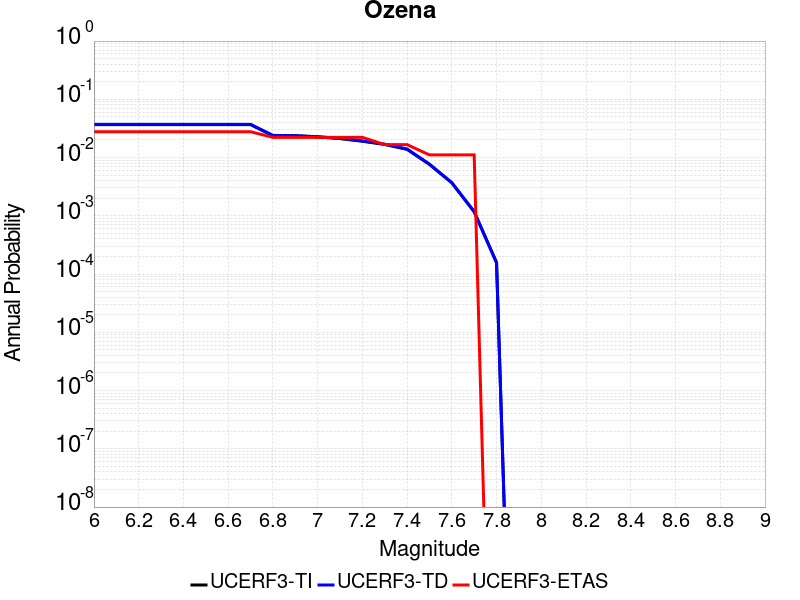

The file beside this chart, header and first rows:
Magnitude, UCERF3-TI Prob, UCERF3-TD Prob, UCERF3-ETAS Prob
6.0, 0.03682, 0.03721, 0.02778
6.1, 0.03682, 0.03721, 0.02778
6.2, 0.03682, 0.03721, 0.02778
6.3, 0.03682, 0.03721, 0.02778
6.4, 0.03682, 0.03721, 0.02778
6.5, 0.03682, 0.03721, 0.02778
6.6, 0.03682, 0.03721, 0.02778
6.7, 0.03682, 0.03721, 0.02778
6.8, 0.02378, 0.02401, 0.02222
6.9, 0.02357, 0.0238, 0.02222
7.0, 0.02261, 0.02284, 0.02222
7.1, 0.02116, 0.02138, 0.02222
7.2, 0.01909, 0.01928, 0.02222
7.3, 0.01679, 0.01696, 0.01667
7.4, 0.01385, 0.014, 0.01667
7.5, 0.007639, 0.007711, 0.01111
7.6, 0.003685, 0.003711, 0.01111
7.7, 0.001172, 0.00118, 0.01111
7.8, 1.5650586E-4, 1.5754641E-4, 0.0
